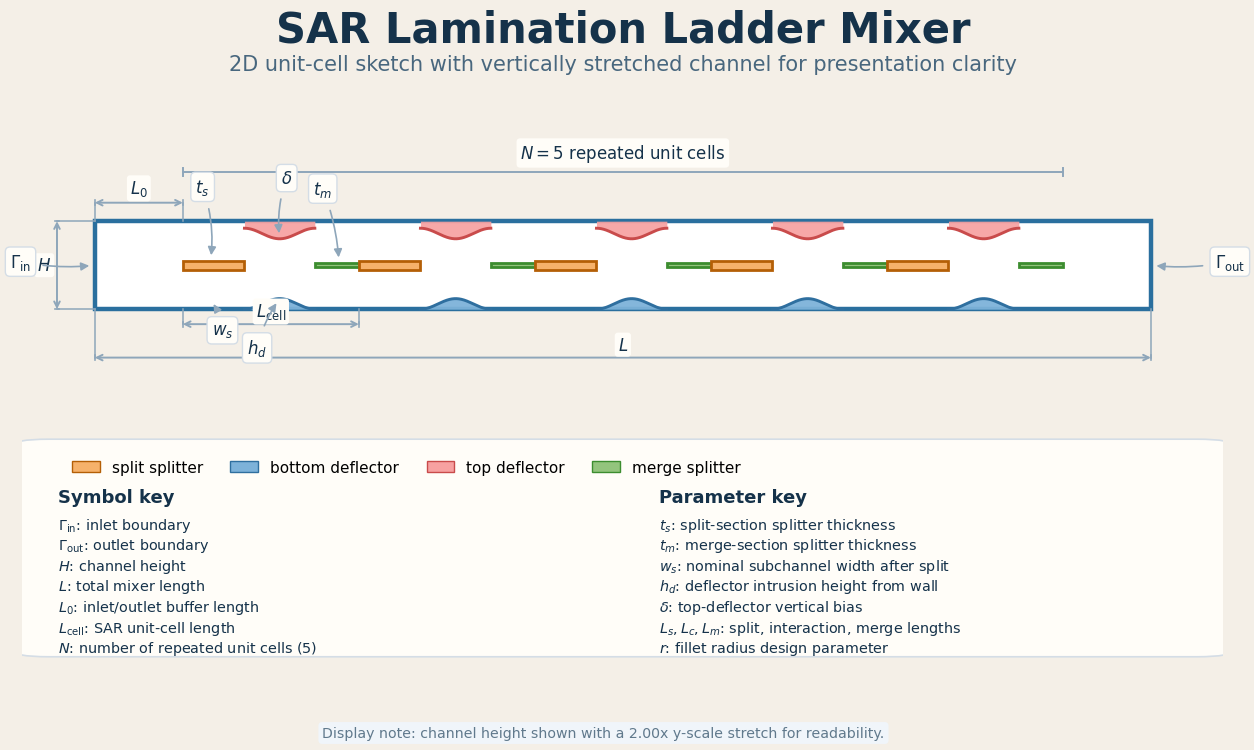

This figure's Python source: (Note: this script raises an exception after producing the figure.)
#!/usr/bin/env python3
from pathlib import Path

import matplotlib
matplotlib.use("Agg")

import matplotlib.pyplot as plt
import numpy as np
from matplotlib.patches import FancyBboxPatch, Patch, Rectangle

# --- SAR lamination ladder sketch parameters (edit as needed) ---
H = 1.0               # channel height (normalized)
L0 = 2.0              # inlet/outlet buffer length
N = 5                 # number of unit cells
L_cell = 4.0          # unit cell length
L = 2 * L0 + N * L_cell

# Geometry parameters (theta)
w_s = 0.38 * H        # nominal subchannel width after split
t_s = 0.10 * H        # splitter thickness
L_s = 1.4             # split length within cell
L_m = 1.0             # merge length within cell
delta = 0.08 * H      # top deflector vertical bias (conceptual)
r = 0.03 * H          # fillet radius (annotated, not explicitly drawn)

t_m = 0.05 * H        # merge splitter thickness (kept fixed for sketch)
L_c = L_cell - L_s - L_m
assert L_c > 0, "Choose L_cell > L_s + L_m"

h_d = 0.5 * H - w_s
assert h_d > 0, "Need w_s < H/2"

Y_SCALE = 2.0
H_plot = H * Y_SCALE

FIG_BG = "#f4efe7"
PANEL_BG = "#fffdf8"
TEXT = "#15324a"
GUIDE = "#8ea6ba"
GUIDE_SOFT = "#d4dde6"
CHANNEL_EDGE = "#2a6f9e"
SPLIT_FACE = "#f6b26b"
SPLIT_EDGE = "#b45f06"
BOTTOM_FACE = "#7db2d9"
BOTTOM_EDGE = "#2f6f9f"
TOP_FACE = "#f7a1a1"
TOP_EDGE = "#c94b4b"
MERGE_FACE = "#93c47d"
MERGE_EDGE = "#3c8d2f"


def ys(values):
    return np.asarray(values) * Y_SCALE


def g_env(xi, Lc):
    return 0.5 * (1 - np.cos(2 * np.pi * xi / Lc))


def dim_h(ax, x0, x1, y, label, text_dy=0.10):
    ax.annotate(
        "",
        xy=(x1, y),
        xytext=(x0, y),
        arrowprops=dict(arrowstyle="<->", lw=1.4, color=GUIDE, shrinkA=0, shrinkB=0),
    )
    ax.plot([x0, x0], [y - 0.06, y + 0.06], color=GUIDE, lw=1.2)
    ax.plot([x1, x1], [y - 0.06, y + 0.06], color=GUIDE, lw=1.2)
    ax.text(
        0.5 * (x0 + x1),
        y + text_dy,
        label,
        ha="center",
        va="bottom",
        fontsize=12,
        color=TEXT,
        bbox=dict(boxstyle="round,pad=0.18", fc=PANEL_BG, ec="none"),
    )


def dim_v(ax, x, y0, y1, label, text_dx=0.13):
    ax.annotate(
        "",
        xy=(x, y1),
        xytext=(x, y0),
        arrowprops=dict(arrowstyle="<->", lw=1.4, color=GUIDE, shrinkA=0, shrinkB=0),
    )
    ax.plot([x - 0.05, x + 0.05], [y0, y0], color=GUIDE, lw=1.2)
    ax.plot([x - 0.05, x + 0.05], [y1, y1], color=GUIDE, lw=1.2)
    ax.text(
        x - text_dx,
        0.5 * (y0 + y1),
        label,
        ha="right",
        va="center",
        fontsize=12,
        color=TEXT,
        bbox=dict(boxstyle="round,pad=0.18", fc=PANEL_BG, ec="none"),
    )


def callout(ax, text, xy, xytext, ha="center", va="center", rad=0.0):
    ax.annotate(
        text,
        xy=xy,
        xytext=xytext,
        ha=ha,
        va=va,
        fontsize=12,
        color=TEXT,
        bbox=dict(boxstyle="round,pad=0.28", fc=PANEL_BG, ec=GUIDE_SOFT, lw=1.0),
        arrowprops=dict(
            arrowstyle="-|>",
            lw=1.2,
            color=GUIDE,
            shrinkA=5,
            shrinkB=4,
            connectionstyle=f"arc3,rad={rad}",
        ),
    )


plt.rcParams.update(
    {
        "figure.facecolor": FIG_BG,
        "axes.facecolor": FIG_BG,
        "savefig.facecolor": FIG_BG,
        "font.family": "DejaVu Sans",
        "mathtext.fontset": "dejavusans",
        "axes.titleweight": 600,
        "axes.titlesize": 24,
    }
)

fig = plt.figure(figsize=(15.5, 8.45))
gs = fig.add_gridspec(3, 1, height_ratios=[0.85, 3.0, 2.55], hspace=0.18)
header_ax = fig.add_subplot(gs[0])
ax = fig.add_subplot(gs[1])
legend_ax = fig.add_subplot(gs[2])

header_ax.axis("off")
header_ax.set_xlim(0, 1)
header_ax.set_ylim(0, 1)
header_ax.text(
    0.5,
    0.78,
    "SAR Lamination Ladder Mixer",
    ha="center",
    va="center",
    fontsize=30,
    fontweight=600,
    color=TEXT,
    transform=header_ax.transAxes,
)
header_ax.text(
    0.5,
    0.34,
    "2D unit-cell sketch with vertically stretched channel for presentation clarity",
    ha="center",
    va="center",
    fontsize=15,
    color="#48677e",
    transform=header_ax.transAxes,
)

ax.set_aspect("equal", adjustable="box")

channel = Rectangle((0, 0), L, H_plot, facecolor="white", edgecolor=CHANNEL_EDGE, linewidth=3.2)
ax.add_patch(channel)

for k in range(N):
    xk = L0 + k * L_cell

    ax.plot([xk, xk], [0, H_plot], color=GUIDE_SOFT, lw=1.2, zorder=0)
    ax.plot([xk + L_cell, xk + L_cell], [0, H_plot], color=GUIDE_SOFT, lw=1.2, zorder=0)

    xs0, xs1 = xk, xk + L_s
    y0s, y1s = (H - t_s) / 2, (H + t_s) / 2
    ax.add_patch(
        Rectangle(
            (xs0, ys(y0s)),
            L_s,
            ys(t_s),
            facecolor=SPLIT_FACE,
            edgecolor=SPLIT_EDGE,
            linewidth=2.0,
        )
    )

    xc0, xc1 = xk + L_s, xk + L_s + L_c
    xx = np.linspace(xc0, xc1, 400)
    xi = xx - xc0
    bump = h_d * g_env(xi, L_c)
    top_curve = H - np.clip(bump + delta, 0, H)

    ax.fill_between(xx, 0, ys(bump), color=BOTTOM_FACE, alpha=0.95, linewidth=0)
    ax.plot(xx, ys(bump), color=BOTTOM_EDGE, linewidth=2.1)

    ax.fill_between(xx, ys(top_curve), H_plot, color=TOP_FACE, alpha=0.92, linewidth=0)
    ax.plot(xx, ys(top_curve), color=TOP_EDGE, linewidth=2.1)

    xm0, xm1 = xk + L_s + L_c, xk + L_cell
    y0m, y1m = (H - t_m) / 2, (H + t_m) / 2
    ax.add_patch(
        Rectangle(
            (xm0, ys(y0m)),
            L_m,
            ys(t_m),
            facecolor=MERGE_FACE,
            edgecolor=MERGE_EDGE,
            linewidth=2.0,
        )
    )

repeat_y = H_plot + 1.12
ax.plot([L0, L0 + N * L_cell], [repeat_y, repeat_y], color=GUIDE, lw=1.4)
ax.plot([L0, L0], [repeat_y - 0.09, repeat_y + 0.09], color=GUIDE, lw=1.4)
ax.plot([L0 + N * L_cell, L0 + N * L_cell], [repeat_y - 0.09, repeat_y + 0.09], color=GUIDE, lw=1.4)
ax.text(
    L0 + 0.5 * N * L_cell,
    repeat_y + 0.18,
    rf"$N = {N}$ repeated unit cells",
    ha="center",
    va="bottom",
    fontsize=12,
    color=TEXT,
    bbox=dict(boxstyle="round,pad=0.22", fc=PANEL_BG, ec="none"),
)

ax.plot([0, 0], [H_plot, H_plot + 0.42], color=GUIDE, lw=1.1)
ax.plot([L0, L0], [H_plot, H_plot + 0.42], color=GUIDE, lw=1.1)
dim_h(ax, 0, L0, H_plot + 0.42, r"$L_0$")

ax.plot([L0, L0], [0, -0.34], color=GUIDE, lw=1.1)
ax.plot([L0 + L_cell, L0 + L_cell], [0, -0.34], color=GUIDE, lw=1.1)
dim_h(ax, L0, L0 + L_cell, -0.34, r"$L_{\mathrm{cell}}$", text_dy=0.06)

ax.plot([0, 0], [0, -1.10], color=GUIDE, lw=1.1)
ax.plot([L, L], [0, -1.10], color=GUIDE, lw=1.1)
dim_h(ax, 0, L, -1.10, r"$L$", text_dy=0.09)

ax.plot([-0.86, 0], [0, 0], color=GUIDE, lw=1.1)
ax.plot([-0.86, 0], [H_plot, H_plot], color=GUIDE, lw=1.1)
dim_v(ax, -0.86, 0, H_plot, r"$H$")

callout(ax, r"$\Gamma_{\mathrm{in}}$", (0, 0.5 * H_plot), (-1.45, 0.54 * H_plot), ha="right", rad=0.08)
callout(ax, r"$\Gamma_{\mathrm{out}}$", (L, 0.5 * H_plot), (L + 1.45, 0.54 * H_plot), ha="left", rad=-0.08)

first_cell_x = L0
split_mid_x = first_cell_x + 0.45 * L_s
interaction_mid_x = first_cell_x + L_s + 0.5 * L_c
merge_mid_x = first_cell_x + L_s + L_c + 0.55 * L_m

callout(
    ax,
    r"$t_s$",
    (split_mid_x, ys((H + t_s) / 2)),
    (first_cell_x + 0.45, H_plot + 0.78),
    rad=-0.12,
)
callout(
    ax,
    r"$w_s$",
    (split_mid_x, ys(0.25 * ((H - t_s) / 2))),
    (first_cell_x + 0.90, -0.48),
    rad=0.12,
)
callout(
    ax,
    r"$h_d$",
    (interaction_mid_x, ys(h_d)),
    (first_cell_x + L_s + 0.18 * L_c, -0.88),
    rad=-0.10,
)
callout(
    ax,
    r"$\delta$",
    (interaction_mid_x, ys(H - h_d - delta)),
    (first_cell_x + L_s + 0.60 * L_c, H_plot + 0.98),
    rad=0.12,
)
callout(
    ax,
    r"$t_m$",
    (merge_mid_x, ys((H + t_m) / 2)),
    (first_cell_x + L_s + L_c + 0.18 * L_m, H_plot + 0.74),
    rad=-0.08,
)

ax.set_xlim(-1.65, L + 1.65)
ax.set_ylim(-1.34, H_plot + 1.52)
ax.axis("off")

legend_ax.axis("off")
legend_ax.set_xlim(0, 1)
legend_ax.set_ylim(0, 1)
legend_ax.add_patch(
    FancyBboxPatch(
        (0.012, 0.05),
        0.976,
        0.90,
        boxstyle="round,pad=0.02,rounding_size=0.03",
        facecolor=PANEL_BG,
        edgecolor=GUIDE_SOFT,
        linewidth=1.2,
        transform=legend_ax.transAxes,
    )
)

legend_handles = [
    Patch(facecolor=SPLIT_FACE, edgecolor=SPLIT_EDGE, label="split splitter"),
    Patch(facecolor=BOTTOM_FACE, edgecolor=BOTTOM_EDGE, label="bottom deflector"),
    Patch(facecolor=TOP_FACE, edgecolor=TOP_EDGE, label="top deflector"),
    Patch(facecolor=MERGE_FACE, edgecolor=MERGE_EDGE, label="merge splitter"),
]
legend_ax.legend(
    handles=legend_handles,
    loc="upper left",
    bbox_to_anchor=(0.03, 0.94),
    ncol=4,
    frameon=False,
    fontsize=11,
    handlelength=1.8,
    columnspacing=1.8,
)

legend_ax.text(0.03, 0.70, "Symbol key", fontsize=13, fontweight="bold", color=TEXT, transform=legend_ax.transAxes)
legend_ax.text(0.53, 0.70, "Parameter key", fontsize=13, fontweight="bold", color=TEXT, transform=legend_ax.transAxes)

symbol_text = (
    r"$\Gamma_{\mathrm{in}}$: inlet boundary" "\n"
    r"$\Gamma_{\mathrm{out}}$: outlet boundary" "\n"
    r"$H$: channel height" "\n"
    r"$L$: total mixer length" "\n"
    r"$L_0$: inlet/outlet buffer length" "\n"
    r"$L_{\mathrm{cell}}$: SAR unit-cell length" "\n"
    rf"$N$: number of repeated unit cells ({N})"
)
param_text = (
    r"$t_s$: split-section splitter thickness" "\n"
    r"$t_m$: merge-section splitter thickness" "\n"
    r"$w_s$: nominal subchannel width after split" "\n"
    r"$h_d$: deflector intrusion height from wall" "\n"
    r"$\delta$: top-deflector vertical bias" "\n"
    r"$L_s, L_c, L_m$: split, interaction, merge lengths" "\n"
    r"$r$: fillet radius design parameter"
)

legend_ax.text(0.03, 0.64, symbol_text, fontsize=10.4, color=TEXT, va="top", transform=legend_ax.transAxes)
legend_ax.text(0.53, 0.64, param_text, fontsize=10.4, color=TEXT, va="top", transform=legend_ax.transAxes)

fig.text(
    0.5,
    0.028,
    rf"Display note: channel height shown with a {Y_SCALE:.2f}x y-scale stretch for readability.",
    ha="center",
    va="center",
    fontsize=10.2,
    color="#60798c",
    bbox=dict(boxstyle="round,pad=0.28", fc="#f0f5fa", ec="none"),
)

png_path = Path(__file__).with_suffix(".png")
fig.savefig(png_path, dpi=300, bbox_inches="tight")
print(f"Saved {png_path}")
